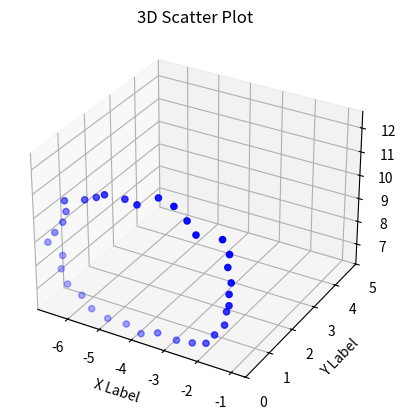

Here is the Python script that generated this plot:
import math
import matplotlib.pyplot as plt
import numpy as np
import random
import scipy

DEFAULT_POINTS_AMOUNT: int = 35
RANDOM_DATA_INTERVAL: dict[str, float] = {"start": -10.0, "stop": 10.0}
DEFAULT_Y: float = 0.0

DEFAULT_X_Z_DISTANCE_RANGE: dict[str, float] = {"start": 2.5, "stop": 3.0}
DEFAULT_Y_DISTANCE_RANGE: dict[str, float] = {"start": -0.1, "stop": 0.1}

DEFAULT_THETA_RANGE: dict[str, float] = {"start": 0, "stop": 2 * math.pi}


class RandomDataPointsGenerator:
    points_amount: int = None
    angle: float = None
    _points: np.ndarray = None
    _starting_x: np.array = None
    _starting_y: np.array = None
    _starting_z: np.array = None
    _points_origin: np.array = None
    _random_transformation: bool = None
    _points_generated: bool = False

    def __init__(
        self, points_amount=DEFAULT_POINTS_AMOUNT, random_transformation=True
    ) -> None:
        self.points_amount = points_amount
        # here we can assume that the points are ordered in the way they were captured
        self._points = np.empty(points_amount, dtype=np.ndarray)
        self.angle = 2 * float(math.pi) / float(self.points_amount)
        self._random_transformation = random_transformation

    @property
    def points(self) -> np.ndarray[np.array]:
        """
        Randomly generated points from a points amounts.
        Returns:
            np.ndarray: Multidimensional array of 3D points that mimics the outline of a textile shape
        """
        if not self._points_generated:
            self._generate()
            if self._random_transformation:
                self._make_random_transformation()
            self._points_generated = True
        return self._points

    @property
    def points_origin(self) -> np.array:
        """
        Returns the origin from which the points were created.
        Returns:
            np.array: The origin of the points.
        """
        if self._points_origin is None:
            self._points_origin = np.array(
                [self.starting_x, self.starting_y, self.starting_z]
            )
        return self._points_origin

    @property
    def starting_x(self) -> float:
        """
        Sets the x origin from where the points will be generated
        Returns:
            float: x position of the point origin
        """
        if self._starting_x is None:
            self._starting_x = random.uniform(
                RANDOM_DATA_INTERVAL["start"], RANDOM_DATA_INTERVAL["stop"]
            )

        return self._starting_x

    @property
    def starting_y(self) -> float:
        """
        Sets the y origin from where the points will be generated
        Returns:
            float: y position of the point origin
        """
        if self._starting_y is None:
            self._starting_y = DEFAULT_Y

        return self._starting_y

    @property
    def starting_z(self) -> float:
        """
        Sets the z origin from where the points will be generated
        Returns:
            float: z position of the point origin
        """
        if self._starting_z is None:
            self._starting_z = random.uniform(
                RANDOM_DATA_INTERVAL["start"], RANDOM_DATA_INTERVAL["stop"]
            )

        return self._starting_z

    def _generate(self) -> None:
        """
        Generates random 3D points to mimic the capturing of a 2D shape in a 3D environment.
        The way they are dispersed will depend on the amounts of points that need to be generated.
        """
        for index in range(self.points_amount):
            self._points[index] = self._point_from_origin(index)

    def _point_from_origin(self, index: int) -> np.array:
        """
        Creates a point from the origin depending on the index, points amount and the angle.
        Args:
            index: Current index from which to create the point to.

        Returns:
            np.array: A point computed from the angle, index and points amount.
        """
        distance = random.uniform(
            DEFAULT_X_Z_DISTANCE_RANGE["start"], DEFAULT_X_Z_DISTANCE_RANGE["stop"]
        )
        y_distance = random.uniform(
            DEFAULT_Y_DISTANCE_RANGE["start"], DEFAULT_Y_DISTANCE_RANGE["stop"]
        )
        x = self.starting_x + distance * np.cos(float(index) * self.angle)
        z = self.starting_z + distance * np.sin(float(index) * self.angle)
        y = self.starting_y + y_distance
        return np.array([x, y, z], dtype=float)

    def _make_random_transformation(self) -> None:
        """
        Rotate all points around the current point origin in a random manner.
        """
        theta = random.uniform(
            DEFAULT_THETA_RANGE["start"], DEFAULT_THETA_RANGE["stop"]
        )
        for index, point in enumerate(self._points):
            self._points[index] = self._rotate_point(point, self.points_origin, theta)

    @staticmethod
    def _rotate_point(target_point: np.array, axis: np.array, theta: float) -> np.array:
        """
        Rotates a target point around an axis given a radian(theta).
        Algorithms taken here: https://stackoverflow.com/questions/6802577/rotation-of-3d-vector
        Args:
            target_point: The point to be rotated.
            axis: The axis from which the point will be rotated.
            theta: The angle at which the point will be rotated.

        Returns:
            np.array: The rotated point.
        """
        rotation_matrix = scipy.linalg.expm(
            np.cross(np.eye(3), axis / scipy.linalg.norm(axis) * theta)
        )
        rotate_point = np.dot(rotation_matrix, target_point)
        return rotate_point

    def plot(self) -> None:
        """
        Plots the points in a 3D environment
        """
        x, y, z = zip(*self.points)
        figure = plt.figure()
        axe = figure.add_subplot(111, projection="3d")
        axe.scatter(x, y, z, c="b", marker="o")
        axe.set_xlabel("X Label")
        axe.set_ylabel("Y Label")
        axe.set_zlabel("Z Label")
        axe.set_ylim(0, 5)
        axe.set_title("3D Scatter Plot")
        plt.show()


if __name__ == "__main__":
    random_points_generator = RandomDataPointsGenerator(random_transformation=False)
    random_points_generator.plot()
